Dataset: decospan_small (GitHub, shiv2077/RETINA). Classes: anomaly, normal.

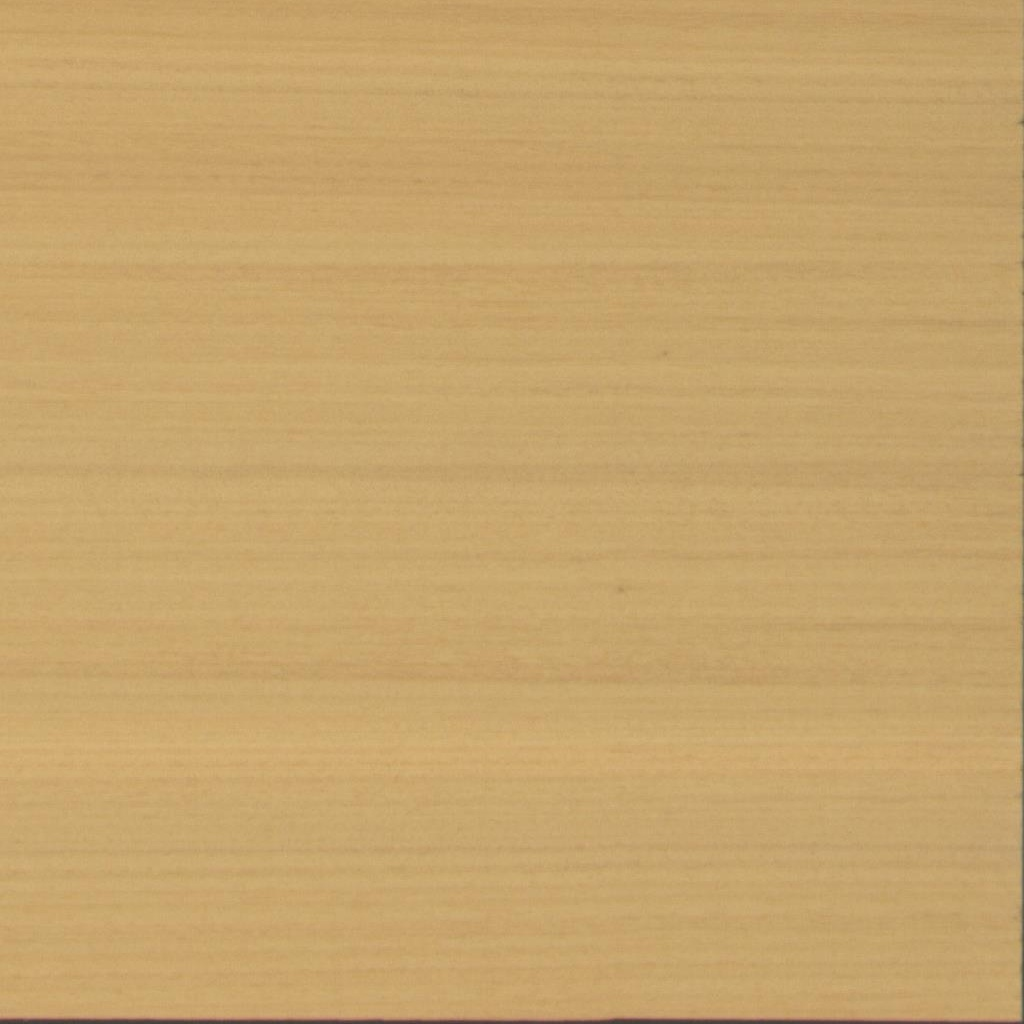
Label: normal

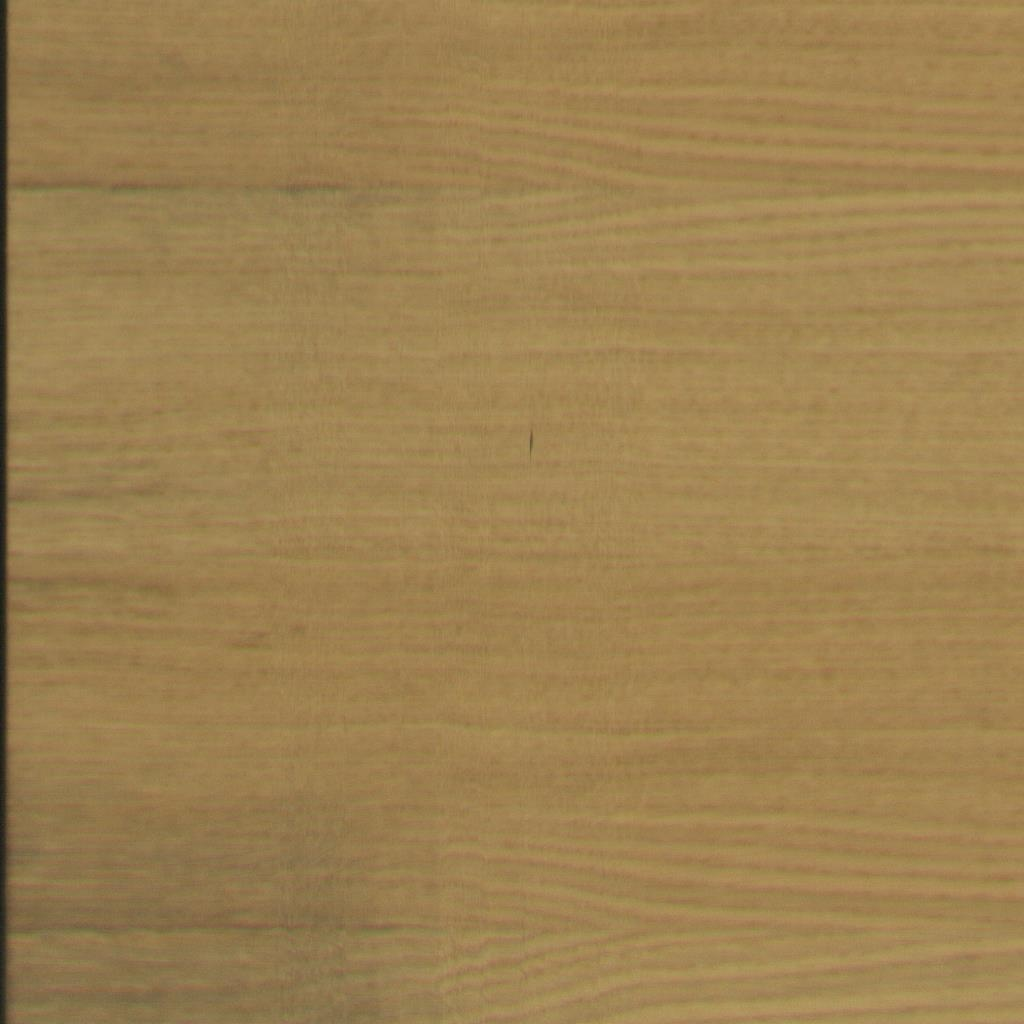
Label: anomaly

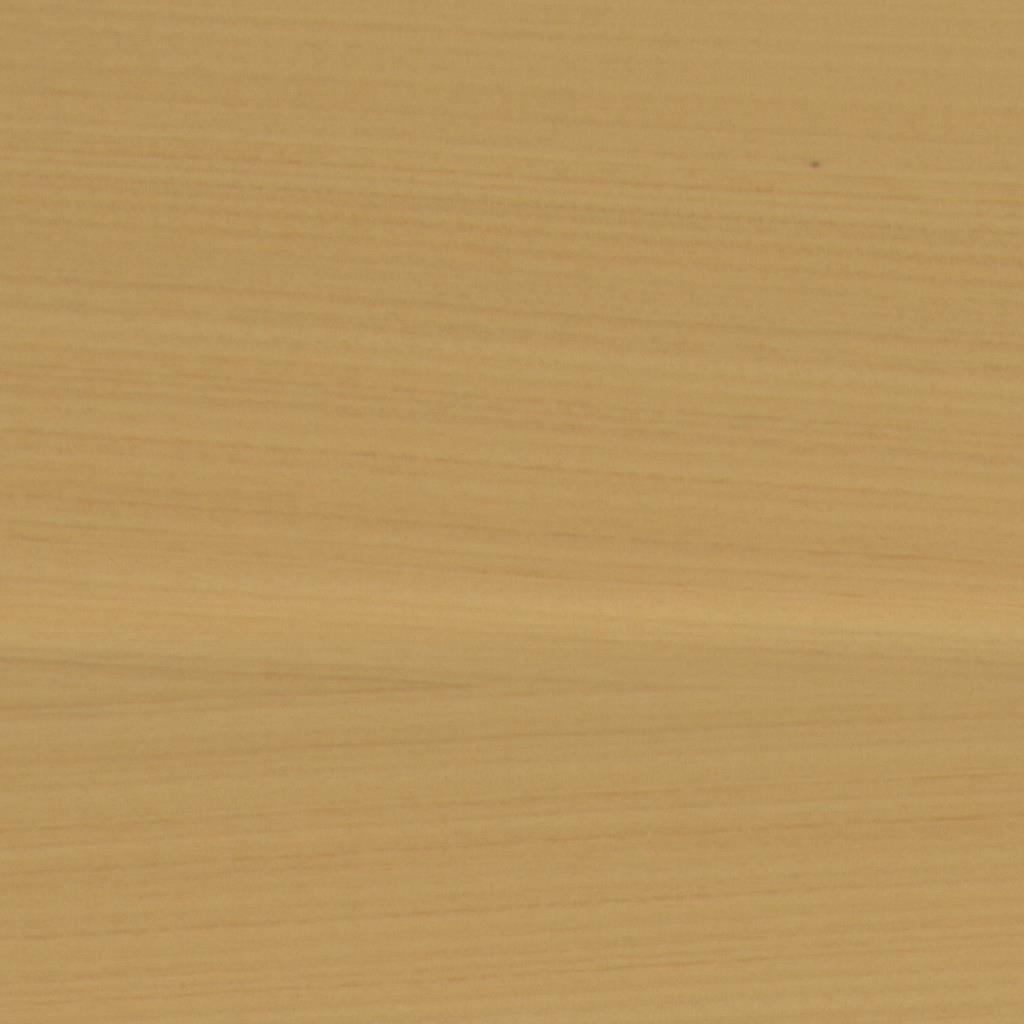
Label: normal

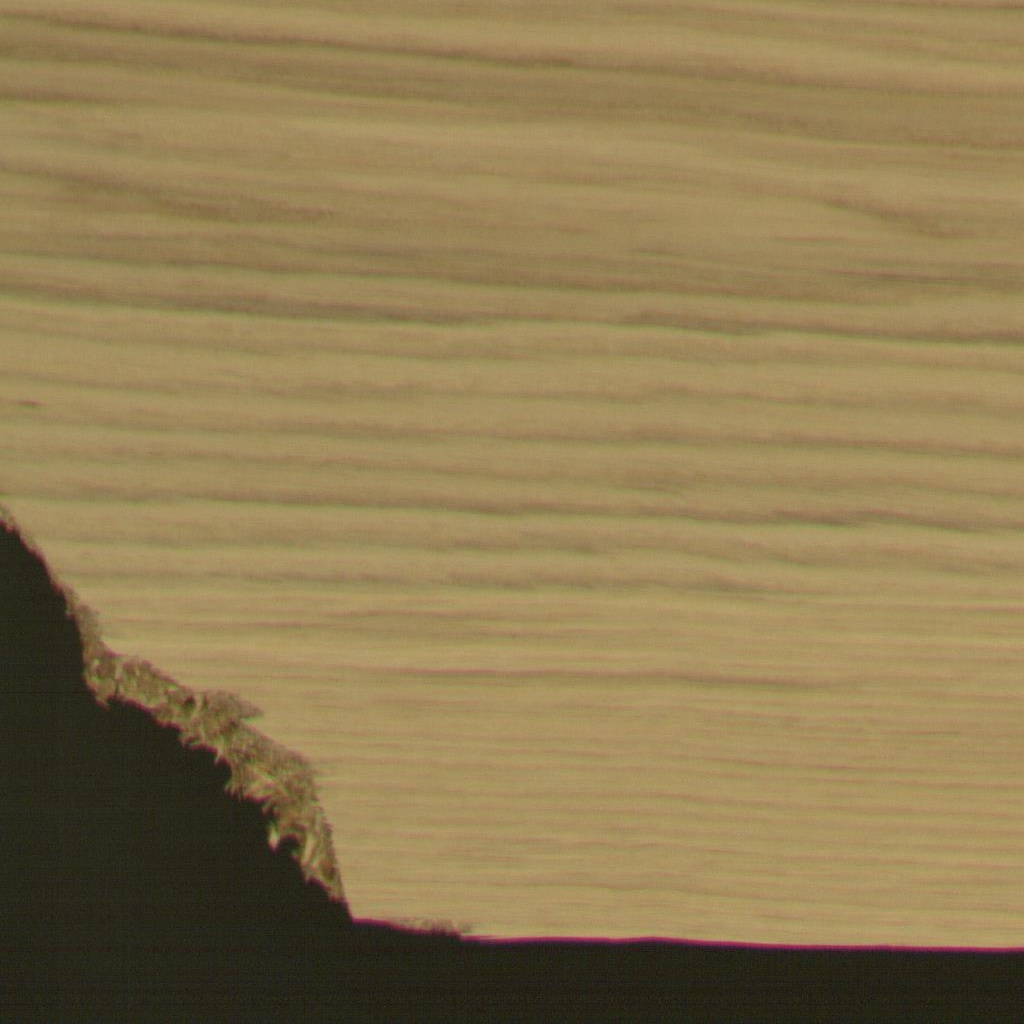
Label: anomaly

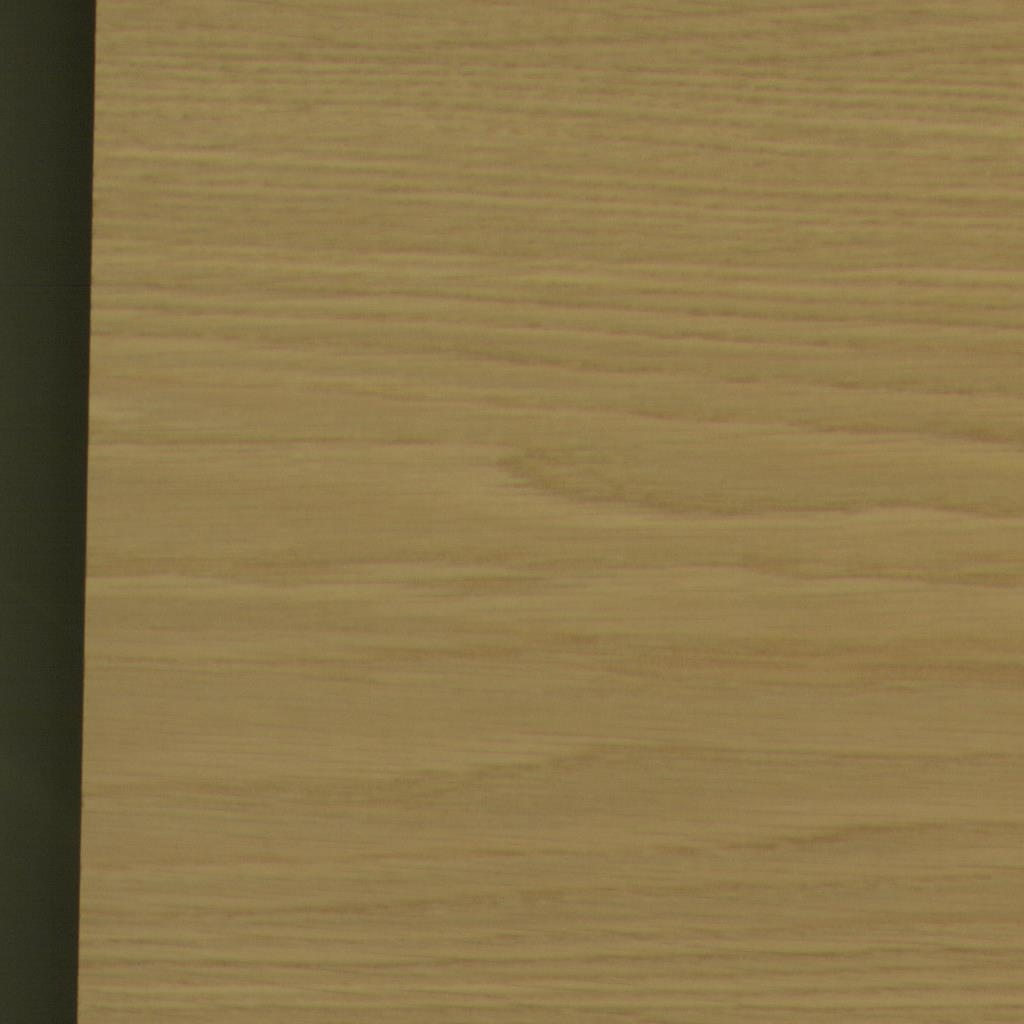
Label: normal

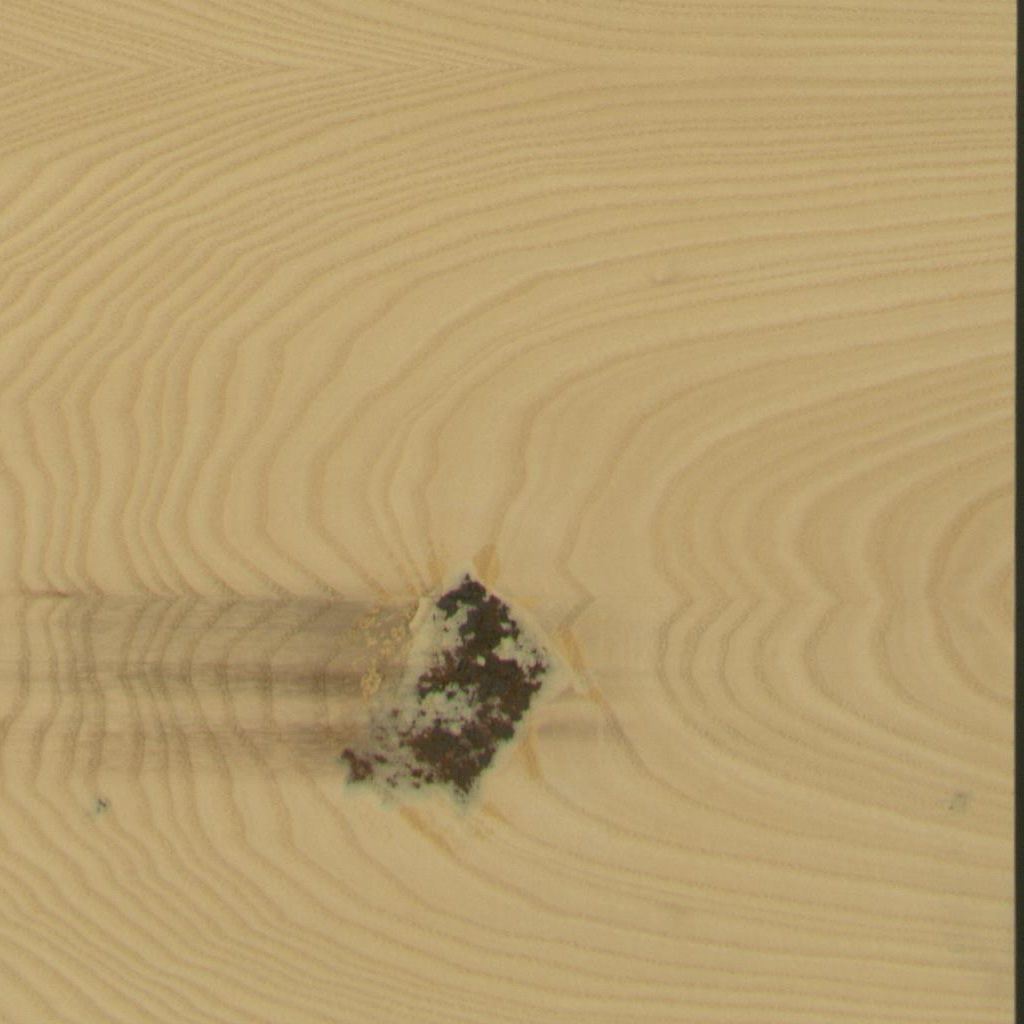
Label: anomaly
